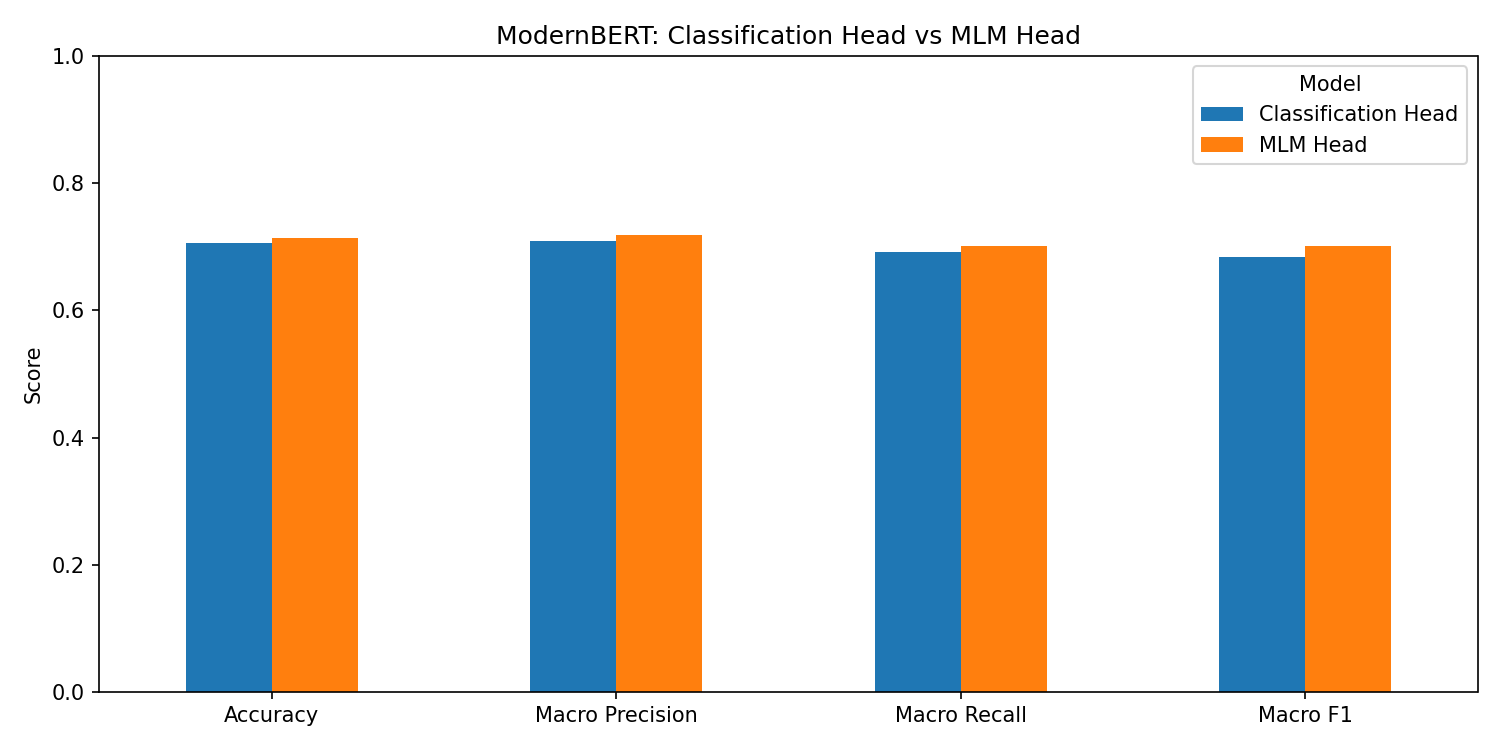

The table this chart was drawn from, first rows:
Model, Accuracy, Macro Precision, Macro Recall, Macro F1
Classification Head, 0.7066, 0.7089, 0.6913, 0.6844
MLM Head, 0.714, 0.7185, 0.702, 0.7011
